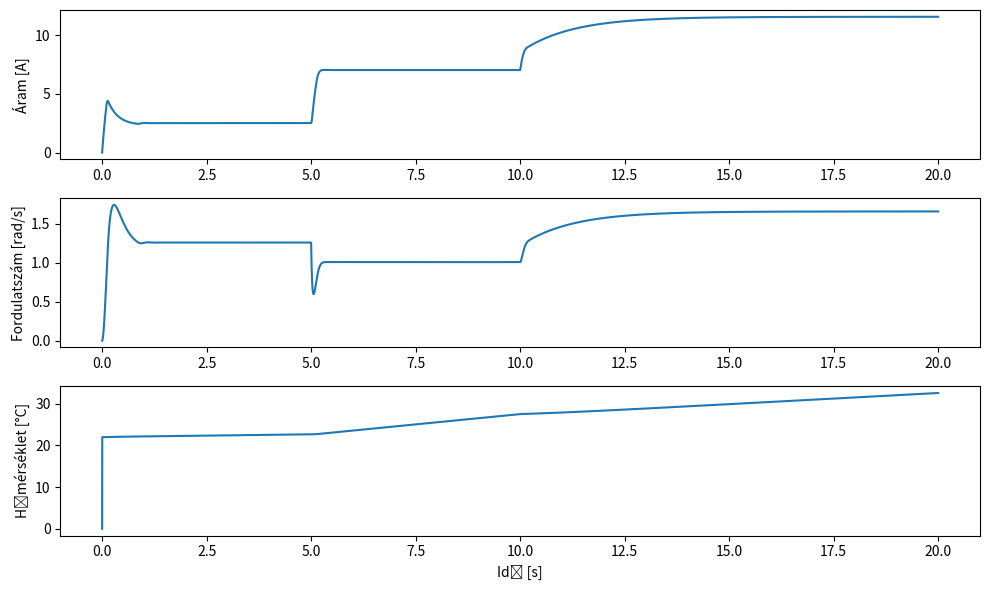

Reproduce this figure in Python.
# motor_model_simple.py – ipari digitális iker, egyszerűsített és valósághű

import numpy as np

class DCMotor:


    def __init__(self, dt=0.001, T_end=20.0, debug=False):
        self.dt = dt
        self.T_end = T_end
        self.time = np.arange(0, T_end, dt)
        self.debug = debug

        # Fizikai paraméterek 
        self.R = 2.0          # Ellenállás [Ohm]
        self.L = 0.5          # Induktivitás [H]
        self.Kt = 0.1         # Nyomatéki állandó [Nm/A]
        self.Ke = 0.1         # Ellenfeszültségi állandó [V/(rad/s)]
        self.B = 0.2          # Súrlódás [Nms/rad]
        self.J = 0.02         # Tehetetlenség [kg*m^2]
        self.Cth = 100.0      # Hőkapacitás [J/celsius]
        self.Vmax = 24.0      # Tápfeszültség maximum [V]

    def simulate(self,
                 pwm_fn,
                 omega_ref=1.0,
                 s_url_ido=None,
                 s_url_mertek=0.0,
                 rz_ido=None,
                 rz_mertek=0.0,
                 Tamb=25.0):

        n = len(self.time)
        omega = np.zeros(n)
        current = np.zeros(n)
        temperature = np.zeros(n)
        I = 0.0
        T_motor = Tamb

        for i in range(1, n):
            t = self.time[i]

            # Hibák időalapú bevezetése
            B_eff = self.B + s_url_mertek if s_url_ido and t >= s_url_ido else self.B
            R_eff = self.R * (1 - rz_mertek) if rz_ido and t >= rz_ido else self.R

            # PWM jel alapján bemeneti feszültség
            duty = np.clip(pwm_fn(t, omega[i-1], omega_ref), 0.2, 1.0)
            V_in = self.Vmax * duty

            # Áram differenciálegyenlet: dI/dt = (V - Ke*ω - R*I) / L
            dI_dt = (V_in - self.Ke * omega[i-1] - R_eff * I) / self.L
            I += dI_dt * self.dt
            current[i] = I

            # Szögsebesség: dω/dt = (Kt*I - B*ω) / J
            domega = (self.Kt * I - B_eff * omega[i-1]) / self.J
            omega[i] = max(0, omega[i-1] + domega * self.dt)

            # Hőmérséklet: ΔT = I^2 * R * dt / Cth
            T_motor += (I ** 2 * R_eff * self.dt) / self.Cth
            temperature[i] = T_motor

            if self.debug and i % int(1.0 / self.dt) == 0:
                print(f"t={t:.2f}s | I={I:.2f}A | ω={omega[i]:.2f}rad/s | T={T_motor:.2f}°C")

        return self.time, current, omega, temperature


if __name__ == "__main__":
    import matplotlib.pyplot as plt

    def pwm_control(t, omega, omega_ref):
        error = omega_ref - omega
        return 0.3 + 1.5 * error

    motor = DCMotor(T_end=20.0, debug=True)
    t, I, w, T = motor.simulate(
        pwm_fn=pwm_control,
        omega_ref=1.2,
        s_url_ido=5.0,
        s_url_mertek=0.5,
        rz_ido=10.0,
        rz_mertek=0.8,
        Tamb=22.0
    )

    plt.figure(figsize=(10, 6))
    plt.subplot(3,1,1); plt.plot(t, I); plt.ylabel("Áram [A]")
    plt.subplot(3,1,2); plt.plot(t, w); plt.ylabel("Fordulatszám [rad/s]")
    plt.subplot(3,1,3); plt.plot(t, T); plt.ylabel("Hőmérséklet [°C]"); plt.xlabel("Idő [s]")
    plt.tight_layout(); plt.show()
